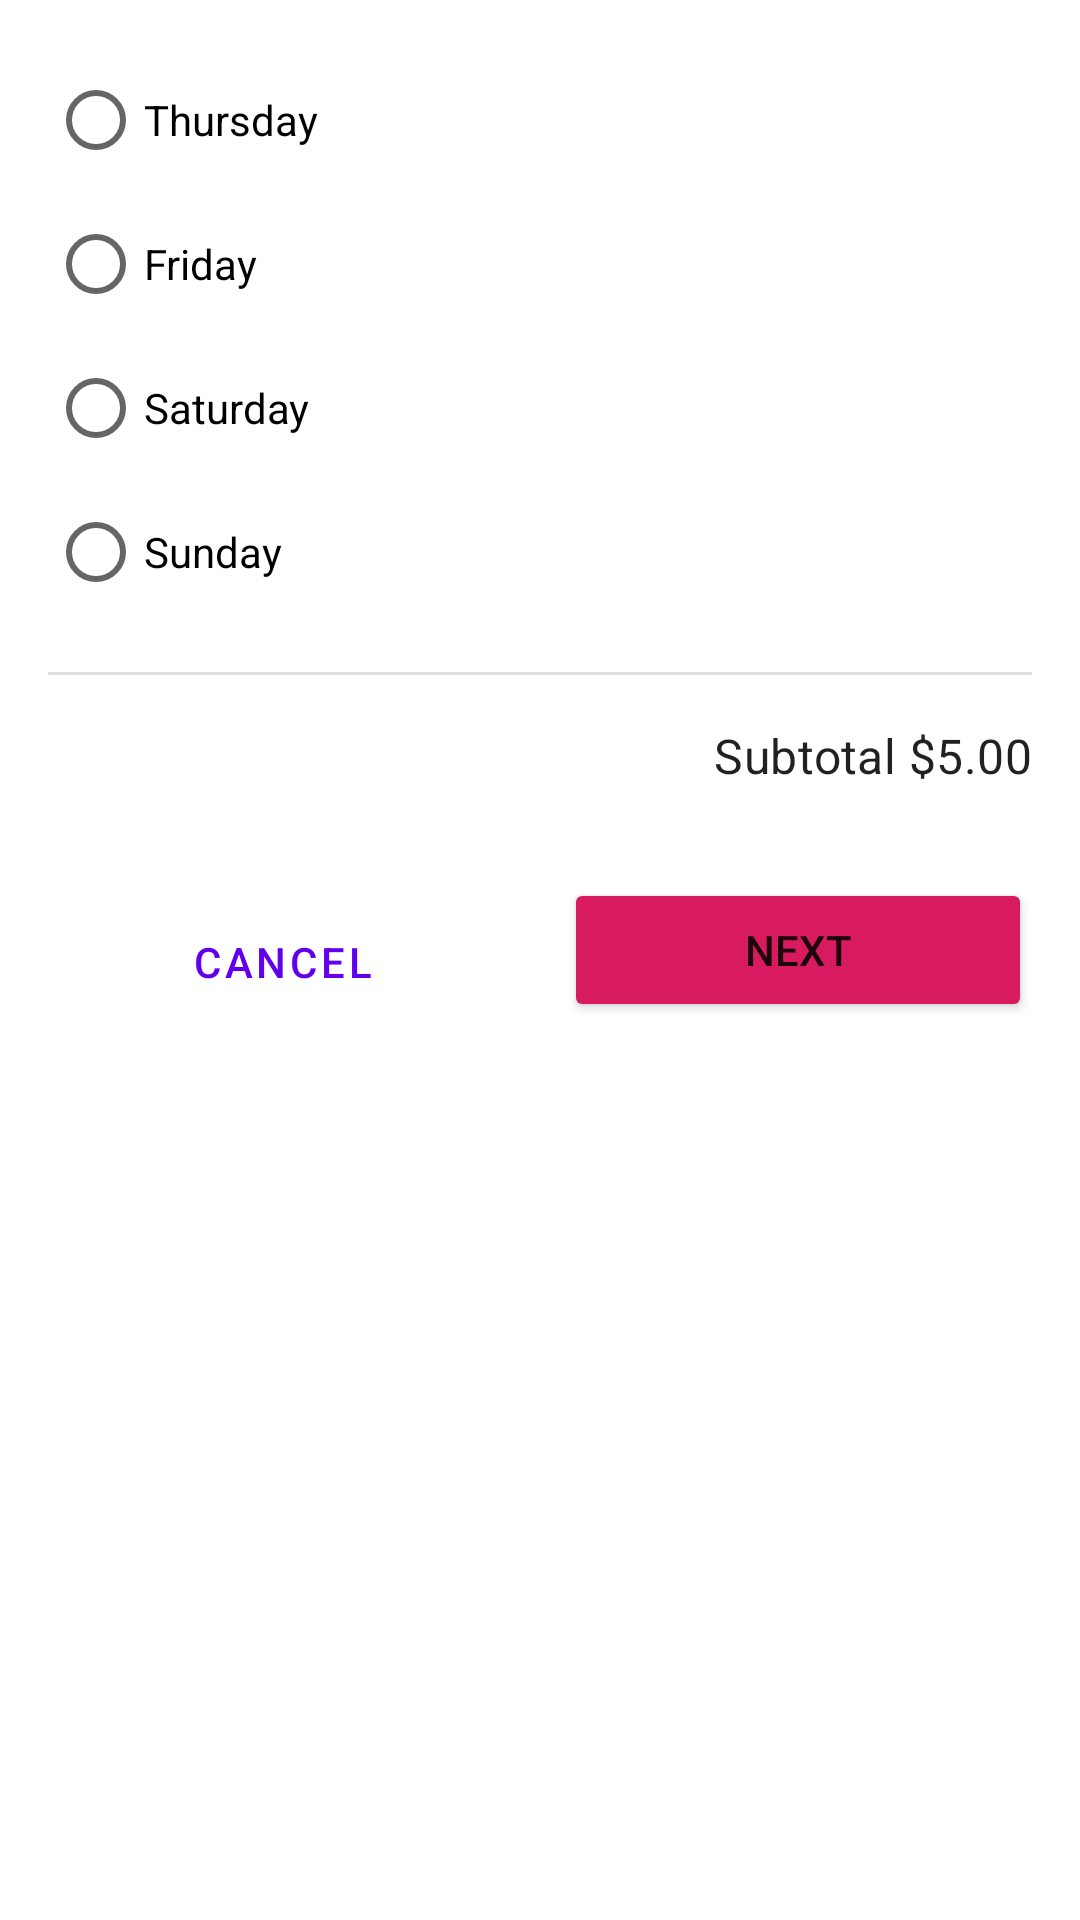

This screen was rendered from an Android layout file. Write that file and the resources it references.
<!-- AndroidManifest.xml: application theme Theme.OnlineCakeShop -->
<!-- res/layout/fragment_pick_up.xml -->
<?xml version="1.0" encoding="utf-8"?>
<androidx.constraintlayout.widget.ConstraintLayout xmlns:android="http://schemas.android.com/apk/res/android"
    xmlns:tools="http://schemas.android.com/tools"
    android:layout_width="match_parent"
    android:layout_height="match_parent"
    xmlns:app="http://schemas.android.com/apk/res-auto"
    android:padding="@dimen/margin_16dp"
    tools:context=".PickUpFragment">

    <RadioGroup
        android:id="@+id/date_options"
        android:layout_width="wrap_content"
        android:layout_height="wrap_content"
        android:orientation="vertical"
        app:layout_constraintStart_toStartOf="parent"
        app:layout_constraintTop_toTopOf="parent">

        <RadioButton
            android:id="@+id/Thursday"
            android:layout_width="wrap_content"
            android:layout_height="wrap_content"
            android:text="@string/Thursday"/>

        <RadioButton
            android:id="@+id/Friday"
            android:layout_width="wrap_content"
            android:layout_height="wrap_content"
            android:text="@string/Friday" />

        <RadioButton
            android:id="@+id/Saturday"
            android:layout_width="wrap_content"
            android:layout_height="wrap_content"
            android:text="@string/Saturday" />

        <RadioButton
            android:id="@+id/Sunday"
            android:layout_width="wrap_content"
            android:layout_height="wrap_content"
            android:text="@string/Sunday" />
    </RadioGroup>

    <View
        android:id="@+id/divider"
        style="@style/Widget.Cupcake.Divider"
        android:layout_width="0dp"
        android:layout_height="1dp"
        android:layout_marginTop="@dimen/side_margin"
        android:layout_marginBottom="@dimen/side_margin"
        app:layout_constraintEnd_toEndOf="parent"
        app:layout_constraintStart_toStartOf="parent"
        app:layout_constraintTop_toBottomOf="@id/date_options" />

    <TextView
        android:id="@+id/subtotal"
        style="@style/Widget.Cupcake.TextView"
        android:layout_width="wrap_content"
        android:layout_height="wrap_content"
        android:layout_marginTop="@dimen/side_margin"
        android:text="@string/subtotal_5_00"
        app:layout_constraintEnd_toEndOf="parent"
        app:layout_constraintTop_toBottomOf="@id/divider" />

    <Button
        android:id="@+id/next_button"
        android:layout_width="0dp"
        android:layout_height="wrap_content"
        android:layout_marginTop="@dimen/side_margin"
        android:backgroundTint="@color/pink_600"
        android:text="@string/next"
        app:layout_constraintBottom_toBottomOf="parent"
        app:layout_constraintEnd_toEndOf="parent"
        app:layout_constraintStart_toEndOf="@id/cancel_button"
        app:layout_constraintTop_toBottomOf="@id/subtotal"
        app:layout_constraintVertical_bias="0.047" />

    <Button
        android:id="@+id/cancel_button"
        style="?attr/materialButtonOutlinedStyle"
        android:layout_width="0dp"
        android:layout_height="wrap_content"
        android:layout_marginTop="4dp"
        android:layout_marginEnd="@dimen/side_margin"
        android:onClick="@{() -> pickupFragment.cancelOrder()}"
        android:text="@string/cancel"
        app:layout_constraintEnd_toStartOf="@id/next_button"
        app:layout_constraintStart_toStartOf="parent"
        app:layout_constraintTop_toTopOf="@id/next_button" />


</androidx.constraintlayout.widget.ConstraintLayout>
<!-- resources referenced by this layout -->
<resources>
  <color name="pink_600">#FFD81B60</color>
  <dimen name="margin_16dp">16dp</dimen>
  <dimen name="side_margin">16dp</dimen>
  <string name="Friday">Friday</string>
  <string name="Saturday">Saturday</string>
  <string name="Sunday">Sunday</string>
  <string name="Thursday">Thursday</string>
  <string name="cancel">CANCEL</string>
  <string name="next">NEXT</string>
  <string name="subtotal_5_00">Subtotal $5.00</string>
  <style name="Widget.Cupcake.Divider" parent="">
          <item name="android:background">?attr/dividerHorizontal</item>
      </style>
  <style name="Widget.Cupcake.TextView" parent="Widget.MaterialComponents.TextView">
          <item name="android:textAppearance">?attr/textAppearanceSubtitle1</item>
      </style>
  <style name="Theme.OnlineCakeShop" parent="Theme.MaterialComponents.DayNight.DarkActionBar">
          
          <item name="colorPrimary">@color/purple_500</item>
          <item name="colorPrimaryVariant">@color/purple_700</item>
          <item name="colorOnPrimary">@color/white</item>
          
          <item name="colorSecondary">@color/teal_200</item>
          <item name="colorSecondaryVariant">@color/teal_700</item>
          <item name="colorOnSecondary">@color/black</item>
          
          <item name="android:statusBarColor">?attr/colorPrimaryVariant</item>
          
      </style>
  <color name="purple_500">#FF6200EE</color>
  <color name="purple_700">#FF3700B3</color>
  <color name="white">#FFFFFFFF</color>
  <color name="teal_200">#FF03DAC5</color>
  <color name="teal_700">#FF018786</color>
  <color name="black">#FF000000</color>
</resources>
